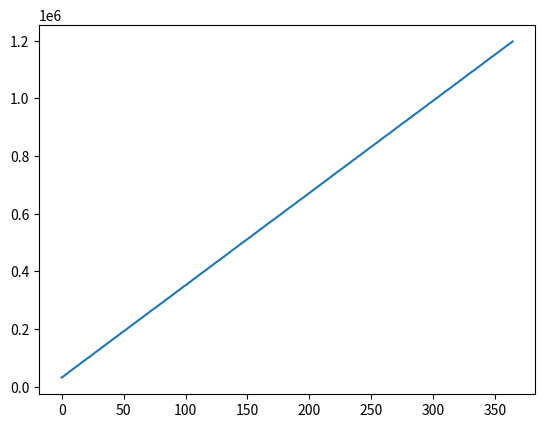

Source code (Python):
import numpy as np
import pandas as pd
import random
b=[]
for i in range(1,366):
    a=random.randint(1,1000)
    x=28500+i*4000-i*4000*0.2+a
    b.append(x)
Z=range(3500,5400) 
z=random.sample(Z,365)#可以从指定的序列中，随机的截取指定长度的片断，不作原地修改
import matplotlib.pyplot as plt
dates = pd.date_range('20180101', periods=365)#设置时间列表
plt.plot(b)
test=pd.DataFrame({'active':b,'new':z},index=dates)
#test.to_excel('E:\\2018\\test-.xls',sheet_name='sheet0')
